Image classification data set "processed" (shivamtyagi9099-debugx/Multimodal-Automotive-Knowledge-Graph-for-Surface-Defect-Diagnosis-using-Neo4j- on GitHub). Class labels (4): dent, normal, rust, scratch.

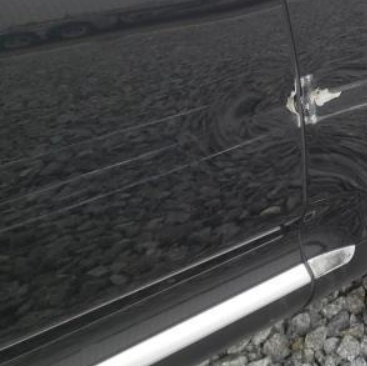
Label: scratch

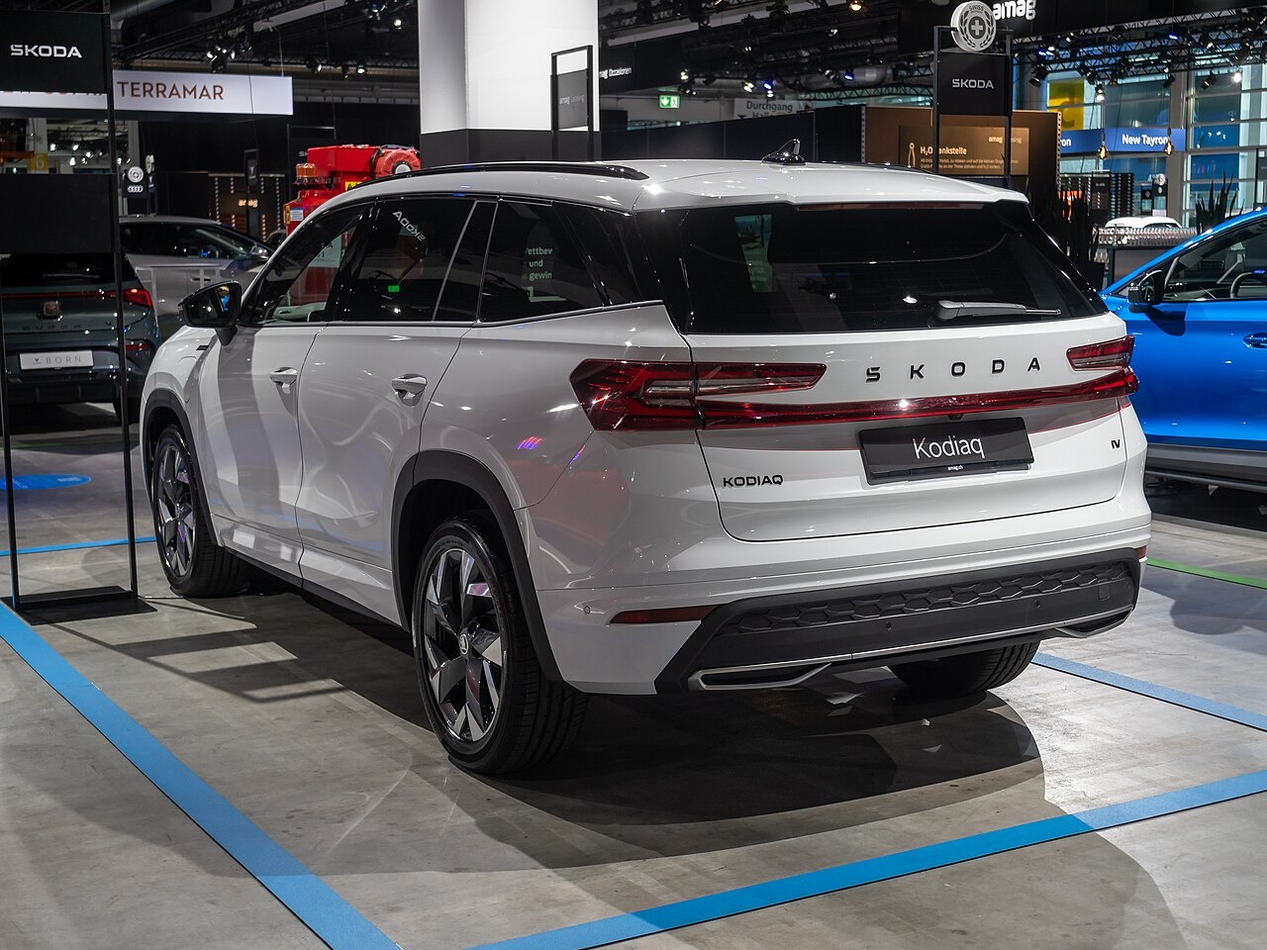
Label: normal

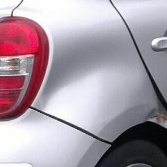
Label: dent

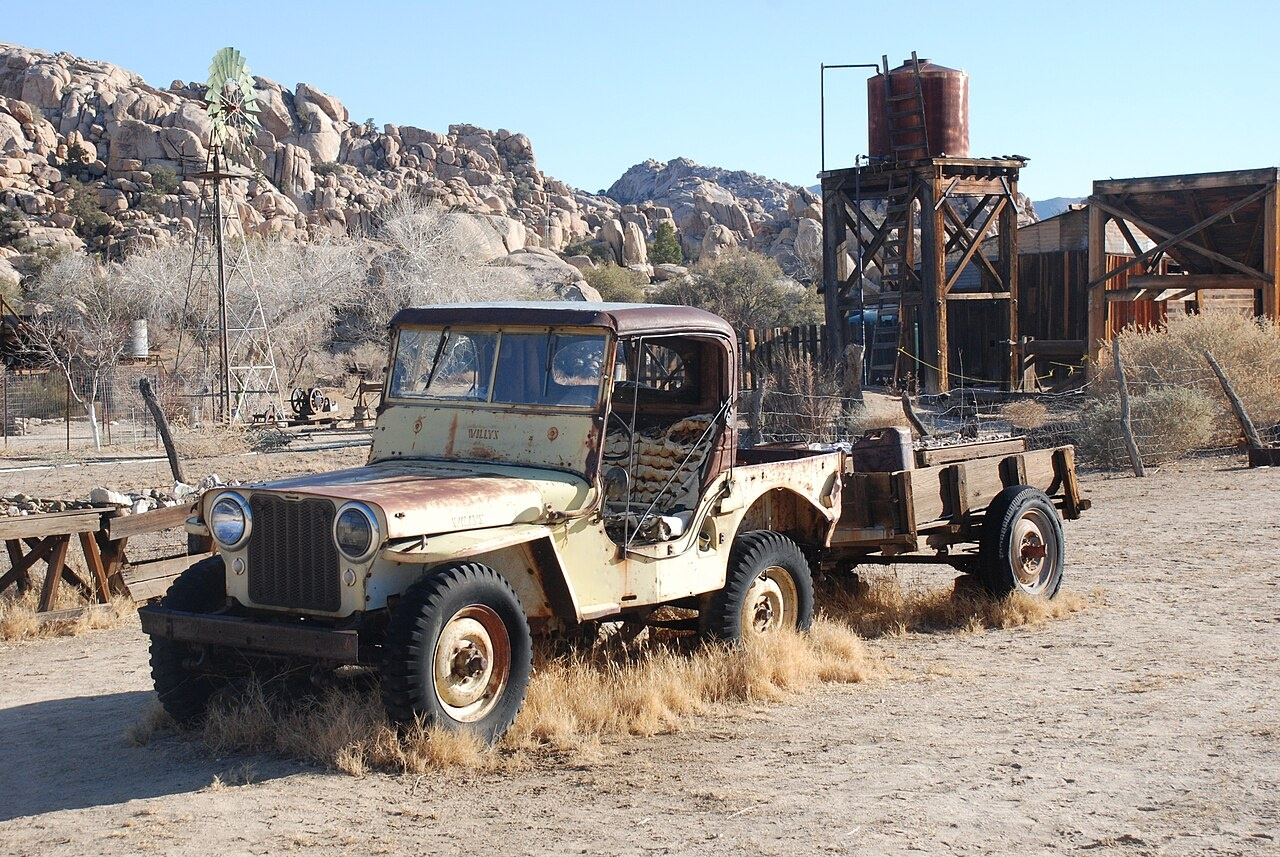
Label: rust

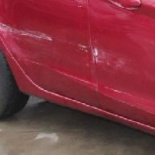
Label: scratch

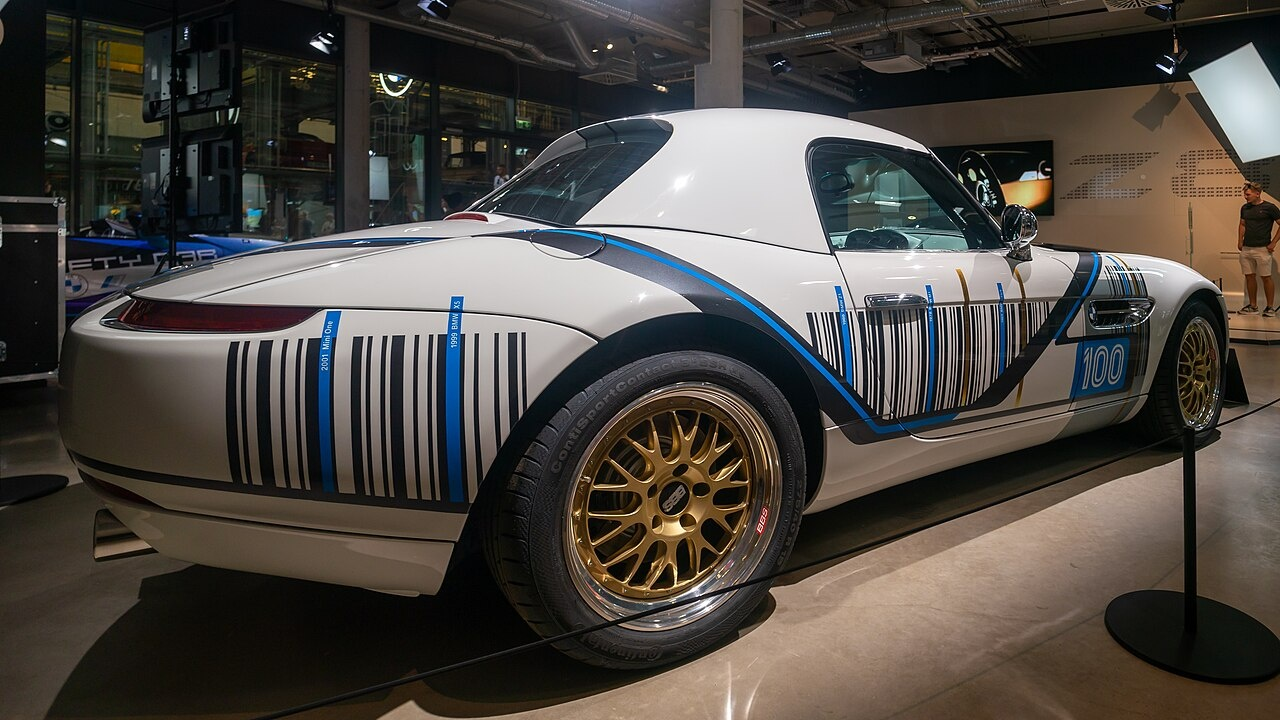
Label: normal
